Run: headless pygame with SDL's dummy video driver; simulated clock (each Clock.tick advances the game by its frame time, no real sleeping); random seed 0; keys injected as events and as key.get_pressed() state; mouse plan: one left click at the window centre at the start of phase 2, then a move to the lower-right quarter at the start of phase 3.
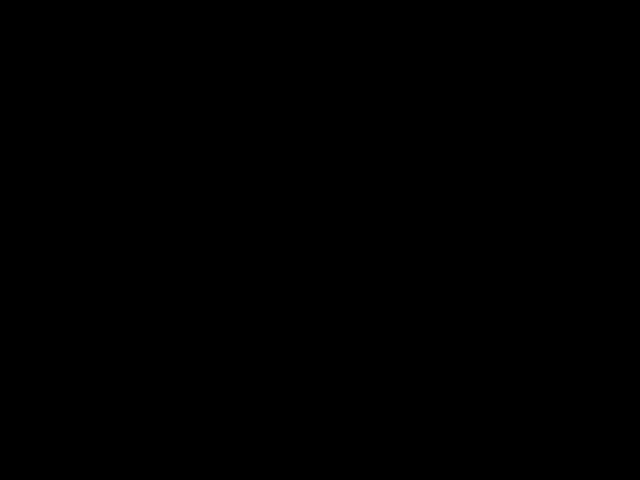
Frame 1 of 4 · flips 1–60 · no input
Frame 2 of 4 · flips 61–180 · clicked the window centre · tapped SPACE, RETURN · held RIGHT (→), D · screen unchanged from frame 1, image omitted
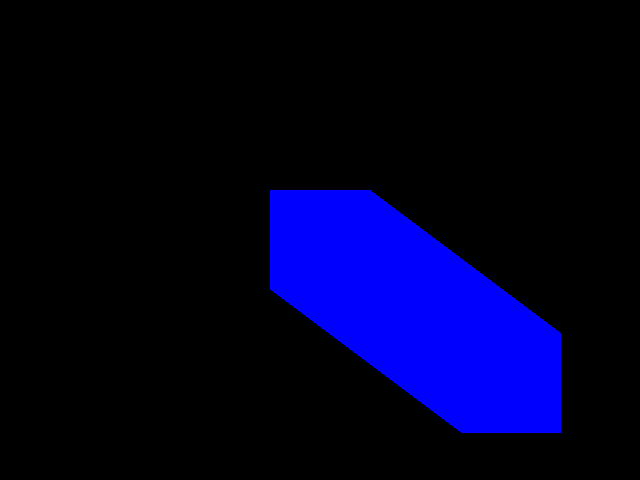
Frame 3 of 4 · flips 181–300 · moved the mouse to the lower-right quarter · held DOWN (↓), S
Frame 4 of 4 · flips 301–420 · held LEFT (←), A, UP (↑), W · screen unchanged from frame 3, image omitted

The pygame program that drew these frames:

import pygame

class DrawingApp:
    def __init__(self):
        pygame.init()
        # setting resolution
        self.screen = pygame.display.set_mode((640, 480))
        self.clock = pygame.time.Clock()
        # initial font size
        self.radius = 15
        # initial color
        self.mode = 'blue'
        # color mapping
        self.colors = {'red': (255, 0, 0), 'green': (0, 255, 0), 'blue': (0, 0, 255), 'yelow': (255, 255, 0)}
        self.points = []
        # starting with circle
        self.triangle = False
        self.circle = True
        self.rectangle = False
        self.square = False
        self.rhombus = False  # New attribute for rhombus mode

    def run(self):
        while True:
            # handlng quiting
            for event in pygame.event.get():
                if event.type == pygame.QUIT:
                    return
                # changing font size with keyboard
                if event.type == pygame.KEYDOWN:
                    self.handle_key_events(event.key)
                if event.type == pygame.MOUSEBUTTONDOWN:
                    self.handle_mouse_events(event.button)
                # tracking the mouse motion
                if event.type == pygame.MOUSEMOTION:
                    self.points.append(event.pos)
                    self.points = self.points[-256:]

            self.draw_frame()
            pygame.display.flip()
            self.clock.tick(60)

    def handle_key_events(self, key):
        # if pressed c - clear all
        if key == pygame.K_c:
            self.points.clear()
        # if pressed t - triangle
        elif key == pygame.K_t:
            self.triangle = True
            self.circle = False
            self.rectangle = False
            self.square = False
            self.rhombus = False
        # o - circle
        elif key == pygame.K_o:
            self.circle = True
            self.triangle = False
            self.rectangle = False
            self.square = False
            self.rhombus = False
        # p - rectangle
        elif key == pygame.K_p:
            self.circle = False
            self.triangle = False
            self.rectangle = True
            self.square = False
            self.rhombus = False
        # s - square
        elif key == pygame.K_s:
            self.circle = False
            self.triangle = False
            self.rectangle = False
            self.square = True
            self.rhombus = False
        # changing colors using color map
        elif key == pygame.K_r:
            self.mode = 'red'
        elif key == pygame.K_g:
            self.mode = 'green'
        elif key == pygame.K_b:
            self.mode = 'blue'
        elif key == pygame.K_y:
            self.mode = 'yellow'
        # rhombus
        elif key == pygame.K_h:
            self.circle = False
            self.triangle = False
            self.rectangle = False
            self.square = False
            self.rhombus = True

    def handle_mouse_events(self, button):
        key_unicode = pygame.key.name(button).lower()
        if key_unicode in self.colors:
            self.current_color = self.colors[key_unicode]
        if button == pygame.BUTTON_LEFT:
            self.start_pos = pygame.mouse.get_pos()

    def draw_frame(self):
        self.screen.fill((0, 0, 0))

        i = 0
        while i < len(self.points) - 1:
            # drawing segment between coordinates
            self.draw_line_between(i, self.points[i], self.points[i + 1])
            i += 1

        if self.rectangle:
            if hasattr(self, 'start_pos'):
                # calculating rect coordinate of current position
                mouse_pos = pygame.mouse.get_pos()
                rect_width = abs(mouse_pos[0] - self.start_pos[0])
                rect_height = abs(mouse_pos[1] - self.start_pos[1])
                rect_x = min(mouse_pos[0], self.start_pos[0])
                rect_y = min(mouse_pos[1], self.start_pos[1])
                # draw rectangle
                pygame.draw.rect(self.screen, self.current_color, pygame.Rect(rect_x, rect_y, rect_width, rect_height),
                                 2)

    def draw_line_between(self, index, start, end):
        color = self.calculate_color(index)

        dx = start[0] - end[0]
        dy = start[1] - end[1]
        iterations = max(abs(dx), abs(dy))

        for i in range(iterations):
            progress = 1.0 * i / iterations
            aprogress = 1 - progress
            # draw something on current x,y posiions (endless loop)
            x = int(aprogress * start[0] + progress * end[0])
            y = int(aprogress * start[1] + progress * end[1])
            if self.circle:
                pygame.draw.circle(self.screen, color, (x, y), self.radius)
            elif self.triangle:
                vertices = [(x, y), (x + self.radius, y + self.radius), (x - self.radius, y + self.radius)]
                pygame.draw.polygon(self.screen, color, vertices)
            elif self.rectangle:
                rect_width = 5
                rect_x, rect_y = x - 50, y - 37.5
                rect_size = (100, 75)
                pygame.draw.rect(self.screen, color, pygame.Rect(rect_x, rect_y, rect_size[0], rect_size[1]))
                pygame.draw.rect(self.screen, color, pygame.Rect(rect_x, rect_y, rect_size[0], rect_size[1]), rect_width)
            elif self.square:
                rect_width = 5
                rect_x, rect_y = x - 50, y - 50
                rect_size = (100, 100)
                pygame.draw.rect(self.screen, color, pygame.Rect(rect_x, rect_y, rect_size[0], rect_size[1]))
                pygame.draw.rect(self.screen, color, pygame.Rect(rect_x, rect_y, rect_size[0], rect_size[1]), rect_width)
            elif self.rhombus:  # Draw a rhombus
                rhombus_size = 100
                rhombus_vertices = [(x, y - rhombus_size // 2), (x + rhombus_size // 2, y),
                                    (x, y + rhombus_size // 2), (x - rhombus_size // 2, y)]
                pygame.draw.polygon(self.screen, color, rhombus_vertices)

    def calculate_color(self, index):
        # changing color using color mapping
        if self.mode == 'blue':
            return self.colors['blue']
        elif self.mode == 'red':
            return self.colors['red']
        elif self.mode == 'green':
            return self.colors['green']
        elif self.mode == 'yellow':
            return self.colors['yellow']

if __name__ == "__main__":
    app = DrawingApp()
    app.run()
